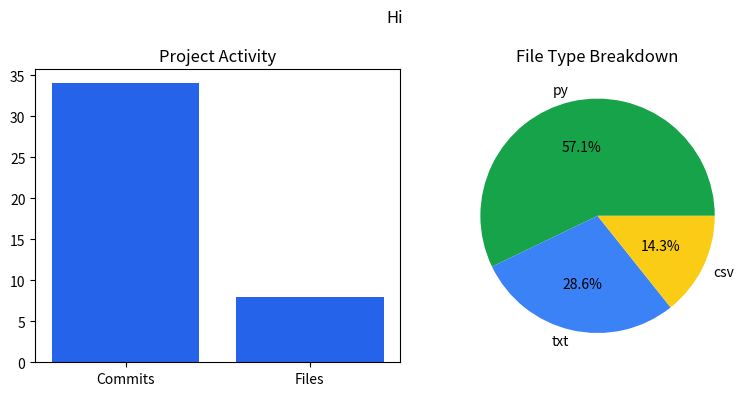

Python code for this plot:
import matplotlib.pyplot as plt

labels = ["Commits", "Files"]
values = [34, 8]
file_types = ["py", "txt", "csv"]
counts = [12, 6, 3]

fig, (ax1, ax2) = plt.subplots(1, 2, figsize=(8, 4))

ax1.bar(labels, values, color="#2563eb")
ax1.set_title("Project Activity")

ax2.pie(counts, labels=file_types, autopct="%1.1f%%", colors=["#16a34a","#3b82f6","#facc15"])
ax2.set_title("File Type Breakdown")

fig.suptitle("Hi")
plt.tight_layout()
plt.savefig("pulse_dashboard.png")
print("pulse_dashboard.png created")